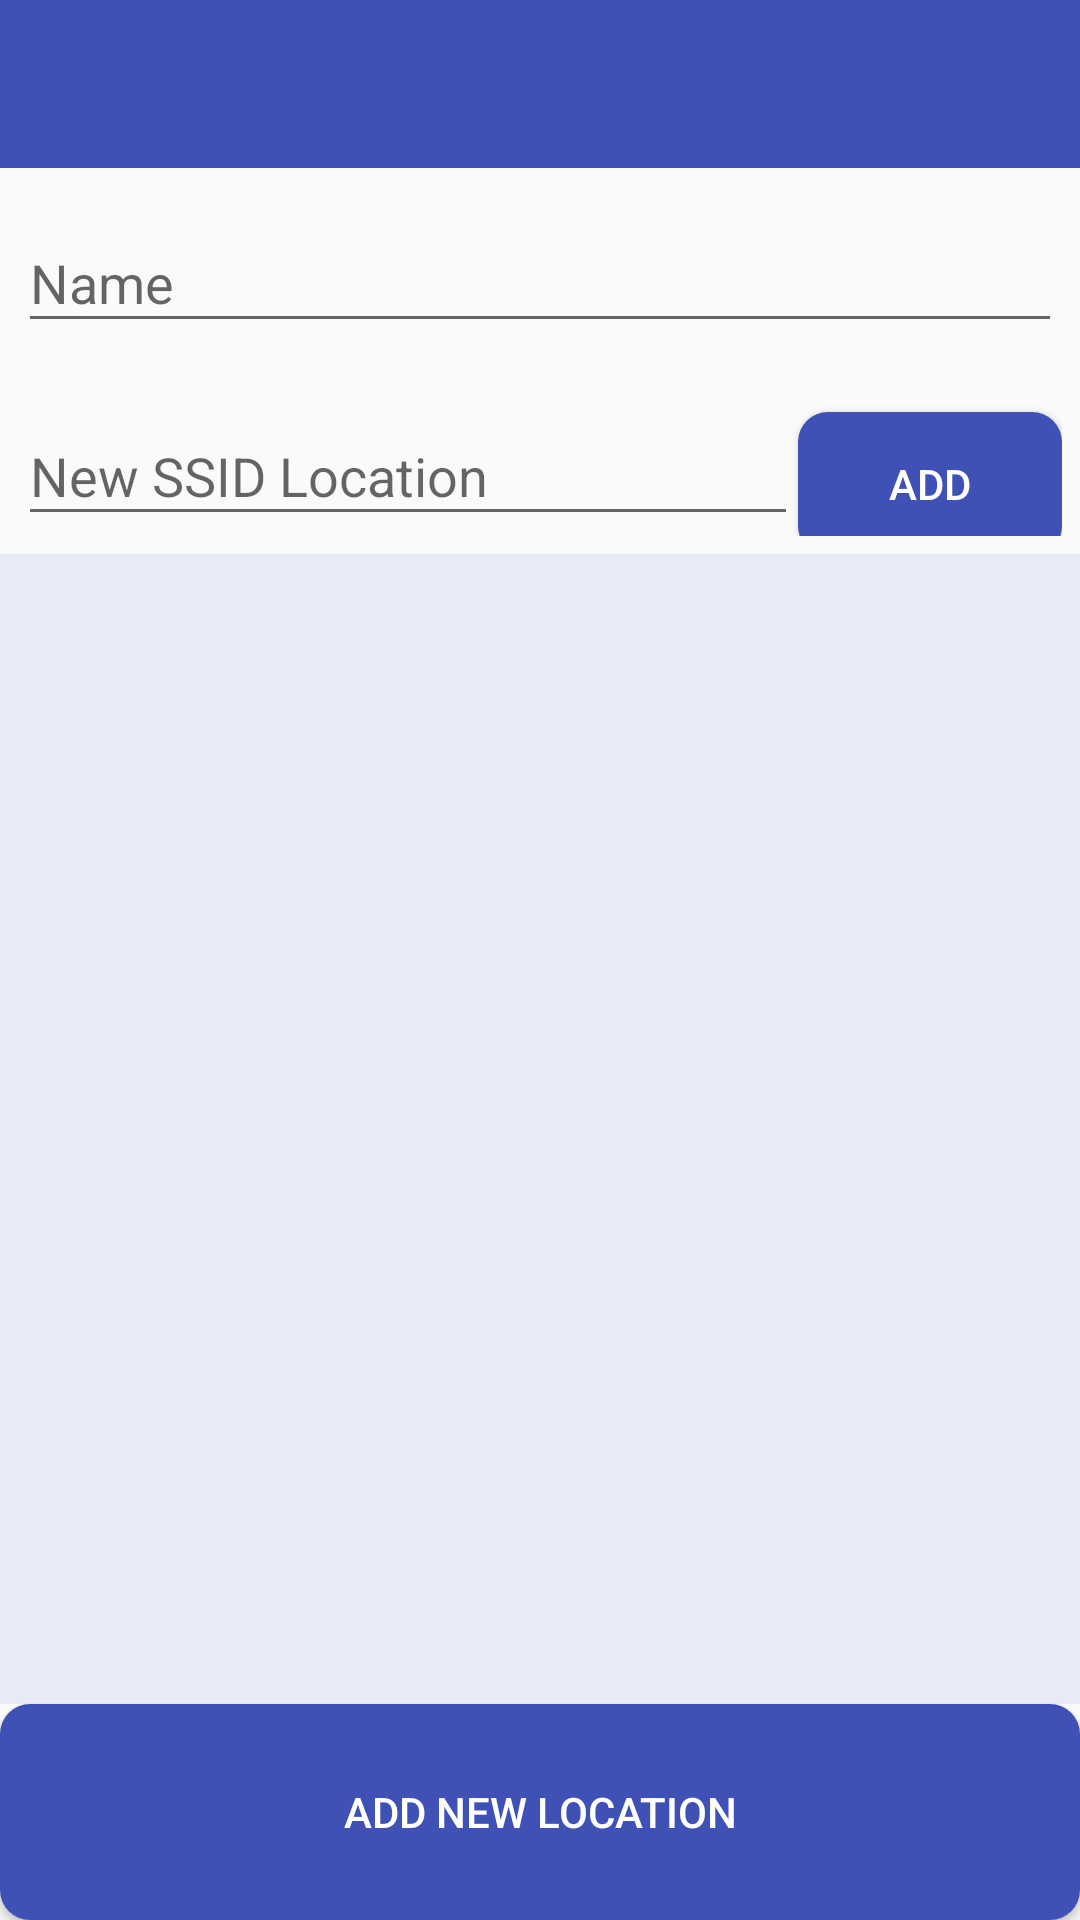

Here is an Android app screen rendered from its layout file. Give the layout XML and the strings, colors and styles it references.
<!-- AndroidManifest.xml: application theme AppTheme -->
<!-- res/layout/activity_ssid_new_location.xml -->
<?xml version="1.0" encoding="utf-8"?>
<LinearLayout xmlns:android="http://schemas.android.com/apk/res/android"
    xmlns:tools="http://schemas.android.com/tools"
    android:layout_width="match_parent"
    android:layout_height="match_parent"
    xmlns:app="http://schemas.android.com/apk/res-auto"
    android:orientation="vertical"
    android:id="@+id/new_location"
    android:fitsSystemWindows="true">

    <android.support.v7.widget.Toolbar
        android:id="@+id/toolbar"
        android:layout_width="match_parent"
        android:layout_height="?attr/actionBarSize"
        android:background="?attr/colorPrimary"
        android:theme="@style/ThemeOverlay.AppCompat.ActionBar"
        app:popupTheme="@style/ThemeOverlay.AppCompat.Light" />


    <RelativeLayout
        android:layout_width="match_parent"
        android:layout_height="wrap_content"
        android:gravity="end|center_vertical"
        android:orientation="vertical"
        >


        
        <android.support.design.widget.TextInputLayout
            android:id = "@+id/name_label"
            android:layout_width="match_parent"
            android:layout_height="wrap_content"
            android:padding="6dp"

            android:layout_alignParentTop="true">

            <EditText
                android:id="@+id/input_name"
                android:layout_width="match_parent"
                android:layout_height="wrap_content"
                android:hint="@string/name"
                android:inputType="textCapWords" />
        </android.support.design.widget.TextInputLayout>

        
        <LinearLayout
            android:id="@+id/ssid_label"
            android:layout_width="match_parent"
            android:layout_height="wrap_content"
            android:padding="6dp"

            android:layout_below="@id/name_label"
            android:orientation="horizontal"
            >

            <android.support.design.widget.TextInputLayout
                android:layout_width="wrap_content"
                android:layout_height="wrap_content"
                android:layout_weight="1"
                >
                <EditText
                    android:id="@+id/input_ssid"
                    android:layout_width="match_parent"
                    android:layout_height="wrap_content"
                    android:hint="@string/ssid"
                    android:inputType="textCapWords" />
            </android.support.design.widget.TextInputLayout>

            <android.support.v7.widget.AppCompatButton
                android:id="@+id/addButtonSSID"
                android:layout_width="wrap_content"
                android:layout_height="wrap_content"
                android:padding="12dp"
                android:text="@string/addButton"
                android:background="@drawable/background_icon_enabled_button"
                android:textColor="@android:color/white"/>
        </LinearLayout>


        <android.support.v7.widget.RecyclerView
            android:id="@+id/rec_list"
            android:layout_width="match_parent"
            android:layout_height="wrap_content"
            android:layout_below="@+id/ssid_label"
            android:layout_above="@+id/addButtonSSIDLocation"
            android:background="#e8eaf6" />


        <android.support.v7.widget.AppCompatButton
            android:id="@+id/addButtonSSIDLocation"
            android:layout_width="fill_parent"
            android:layout_height="72dp"
            android:layout_alignParentBottom="true"
            android:padding="12dp"
            android:background="@drawable/background_icon_enabled_button"
            android:textColor="@android:color/white"
            android:textAlignment="center"
            android:text="@string/add_location" />

    </RelativeLayout>
</LinearLayout>
<!-- resources referenced by this layout -->
<resources>
  <!-- drawable background_icon_enabled_button (drawable) -->
  <?xml version="1.0" encoding="utf-8"?>
  <selector xmlns:android="http://schemas.android.com/apk/res/android">
      <item android:state_pressed="true">
          <shape xmlns:android="http://schemas.android.com/apk/res/android" android:padding="10dp" android:shape="rectangle">
  
              <solid android:color="#B6B6B6" />
              <corners android:radius="10dp" />
          </shape>
      </item>
      <item>
          <shape xmlns:android="http://schemas.android.com/apk/res/android" android:padding="10dp" android:shape="rectangle">
              <solid android:color="@color/colorPrimary" />
              <corners android:radius="10dp" />
          </shape>
      </item>
  </selector>
  <string name="addButton">Add</string>
  <string name="add_location">Add New Location</string>
  <string name="name">Name</string>
  <string name="ssid">New SSID Location</string>
  <style name="AppTheme" parent="Theme.AppCompat.Light.DarkActionBar">
          
          <item name="colorPrimary">@color/colorPrimary</item>
          <item name="colorPrimaryDark">@color/colorPrimaryDark</item>
          <item name="colorAccent">@color/colorAccent</item>
          <item name="windowActionBar">false</item>
          <item name="windowNoTitle">true</item>
      </style>
  <color name="colorPrimary">#3F51B5</color>
  <color name="colorPrimaryDark">#303F9F</color>
  <color name="colorAccent">#FF4081</color>
</resources>
